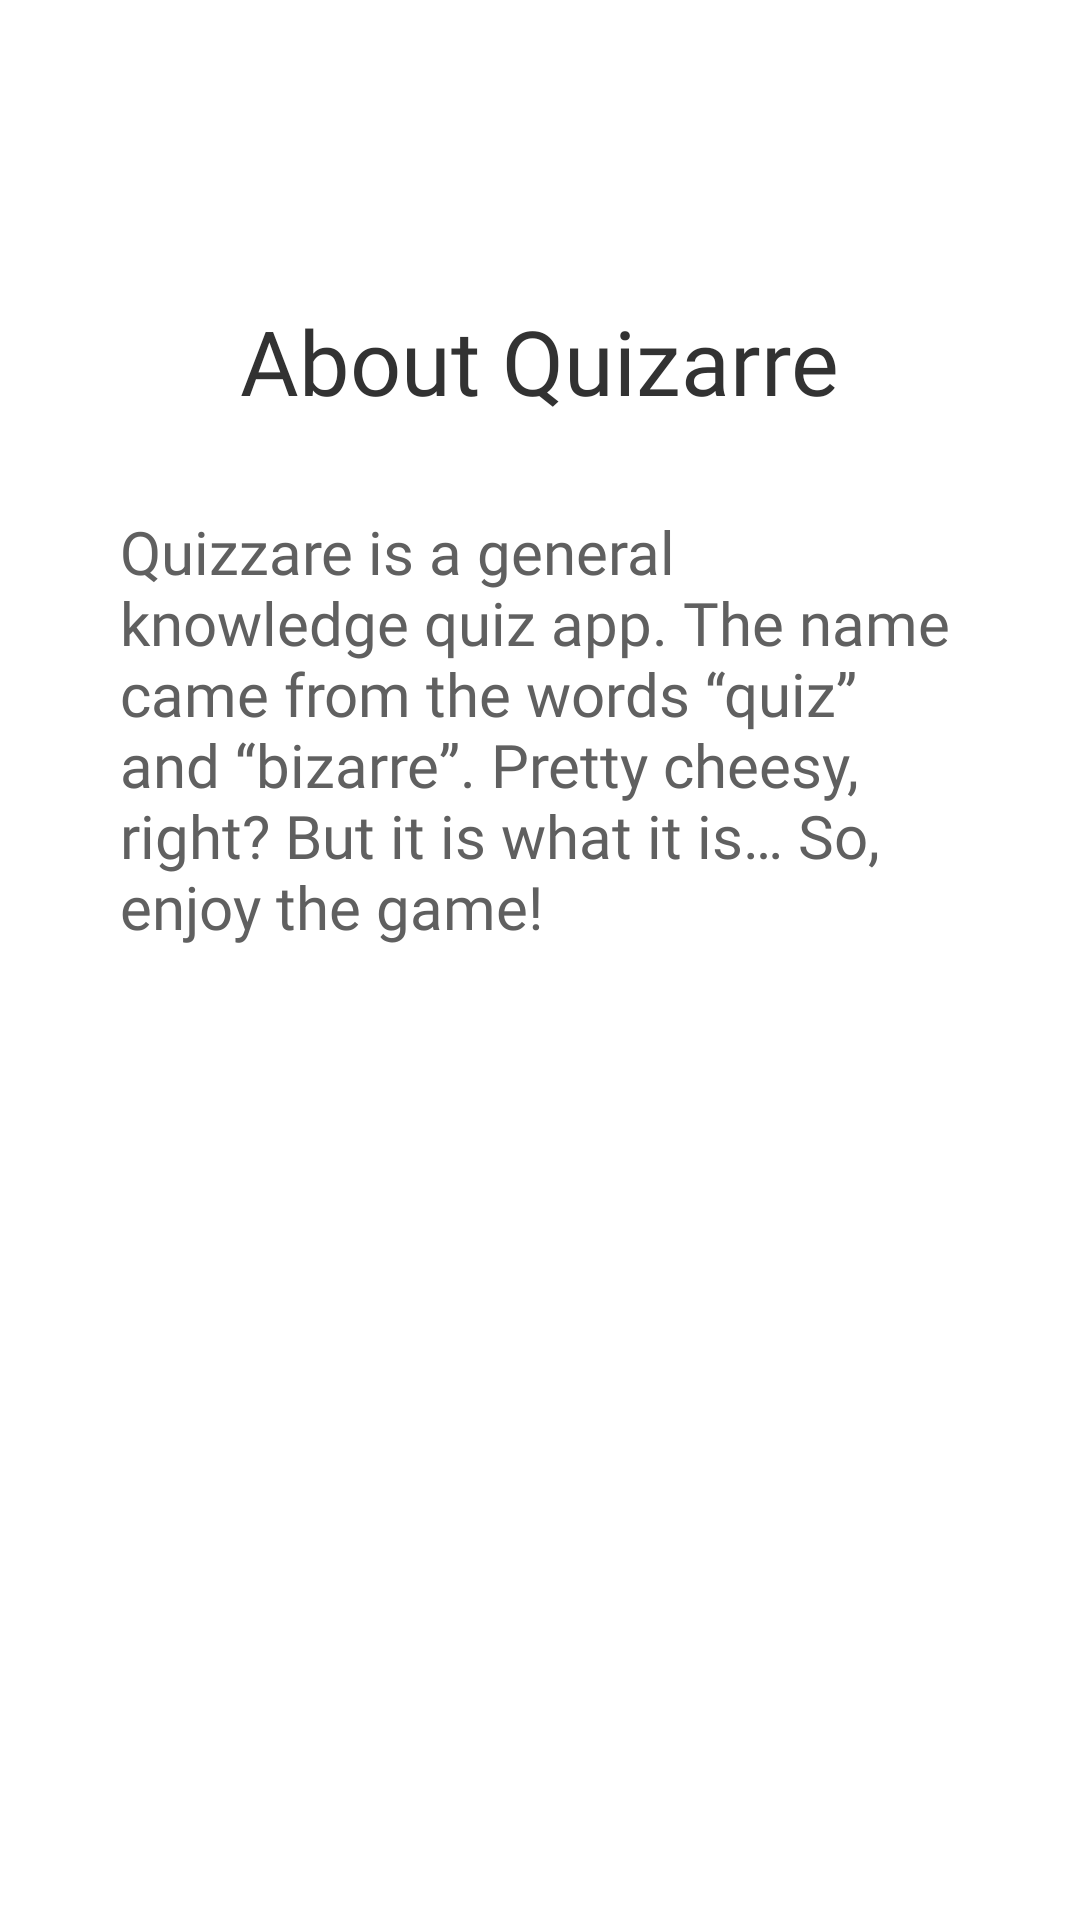

This screen was rendered from an Android layout file. Write that file and the resources it references.
<!-- AndroidManifest.xml: application theme Theme.QuizApp -->
<!-- res/layout/fragment_about.xml -->
<?xml version="1.0" encoding="utf-8"?>
<androidx.constraintlayout.widget.ConstraintLayout xmlns:android="http://schemas.android.com/apk/res/android"
    xmlns:app="http://schemas.android.com/apk/res-auto"
    xmlns:tools="http://schemas.android.com/tools"
    android:id="@+id/cl_about"
    android:layout_width="match_parent"
    android:layout_height="match_parent"
    tools:context=".fragment.AboutFragment" >

    <TextView
        android:id="@+id/tv_about"
        android:layout_width="wrap_content"
        android:layout_height="wrap_content"
        android:layout_marginTop="100dp"
        android:fontFamily="@font/quicksand_bold"
        android:text="@string/tv_about"
        android:textColor="@color/main"
        android:textSize="30sp"
        app:layout_constraintEnd_toEndOf="parent"
        app:layout_constraintStart_toStartOf="parent"
        app:layout_constraintTop_toTopOf="parent" />

    <TextView
        android:id="@+id/tv_about_message"
        android:layout_width="match_parent"
        android:layout_height="wrap_content"
        android:layout_marginStart="40dp"
        android:layout_marginTop="30dp"
        android:layout_marginEnd="40dp"
        android:fontFamily="@font/quicksand_medium"
        android:text="@string/tv_about_message"
        android:textColor="@color/gray"
        android:textSize="20sp"
        app:layout_constraintEnd_toEndOf="@+id/tv_about"
        app:layout_constraintStart_toStartOf="@+id/tv_about"
        app:layout_constraintTop_toBottomOf="@+id/tv_about" />
</androidx.constraintlayout.widget.ConstraintLayout>
<!-- resources referenced by this layout -->
<resources>
  <color name="gray">#606060</color>
  <color name="main">#323232</color>
  <string name="tv_about">About Quizarre</string>
  <string name="tv_about_message">Quizzare is a general knowledge quiz app. The name came from the words “quiz” and “bizarre”. Pretty cheesy, right? But it is what it is… So, enjoy the game!</string>
  <style name="Theme.QuizApp" parent="Theme.MaterialComponents.DayNight.DarkActionBar">
          
          <item name="colorPrimary">@color/yellow</item>
          <item name="colorPrimaryVariant">@color/yellow</item>
          <item name="colorOnPrimary">@color/white</item>
          
          <item name="colorSecondary">@color/blue</item>
          <item name="colorSecondaryVariant">@color/blue</item>
          <item name="colorOnSecondary">@color/black</item>
          
          <item name="android:statusBarColor" tools:targetApi="l">?attr/colorPrimaryVariant</item>
          
      </style>
  <color name="yellow">#FFCB00</color>
  <color name="white">#FFFFFFFF</color>
  <color name="blue">#072448</color>
  <color name="black">#FF000000</color>
</resources>
